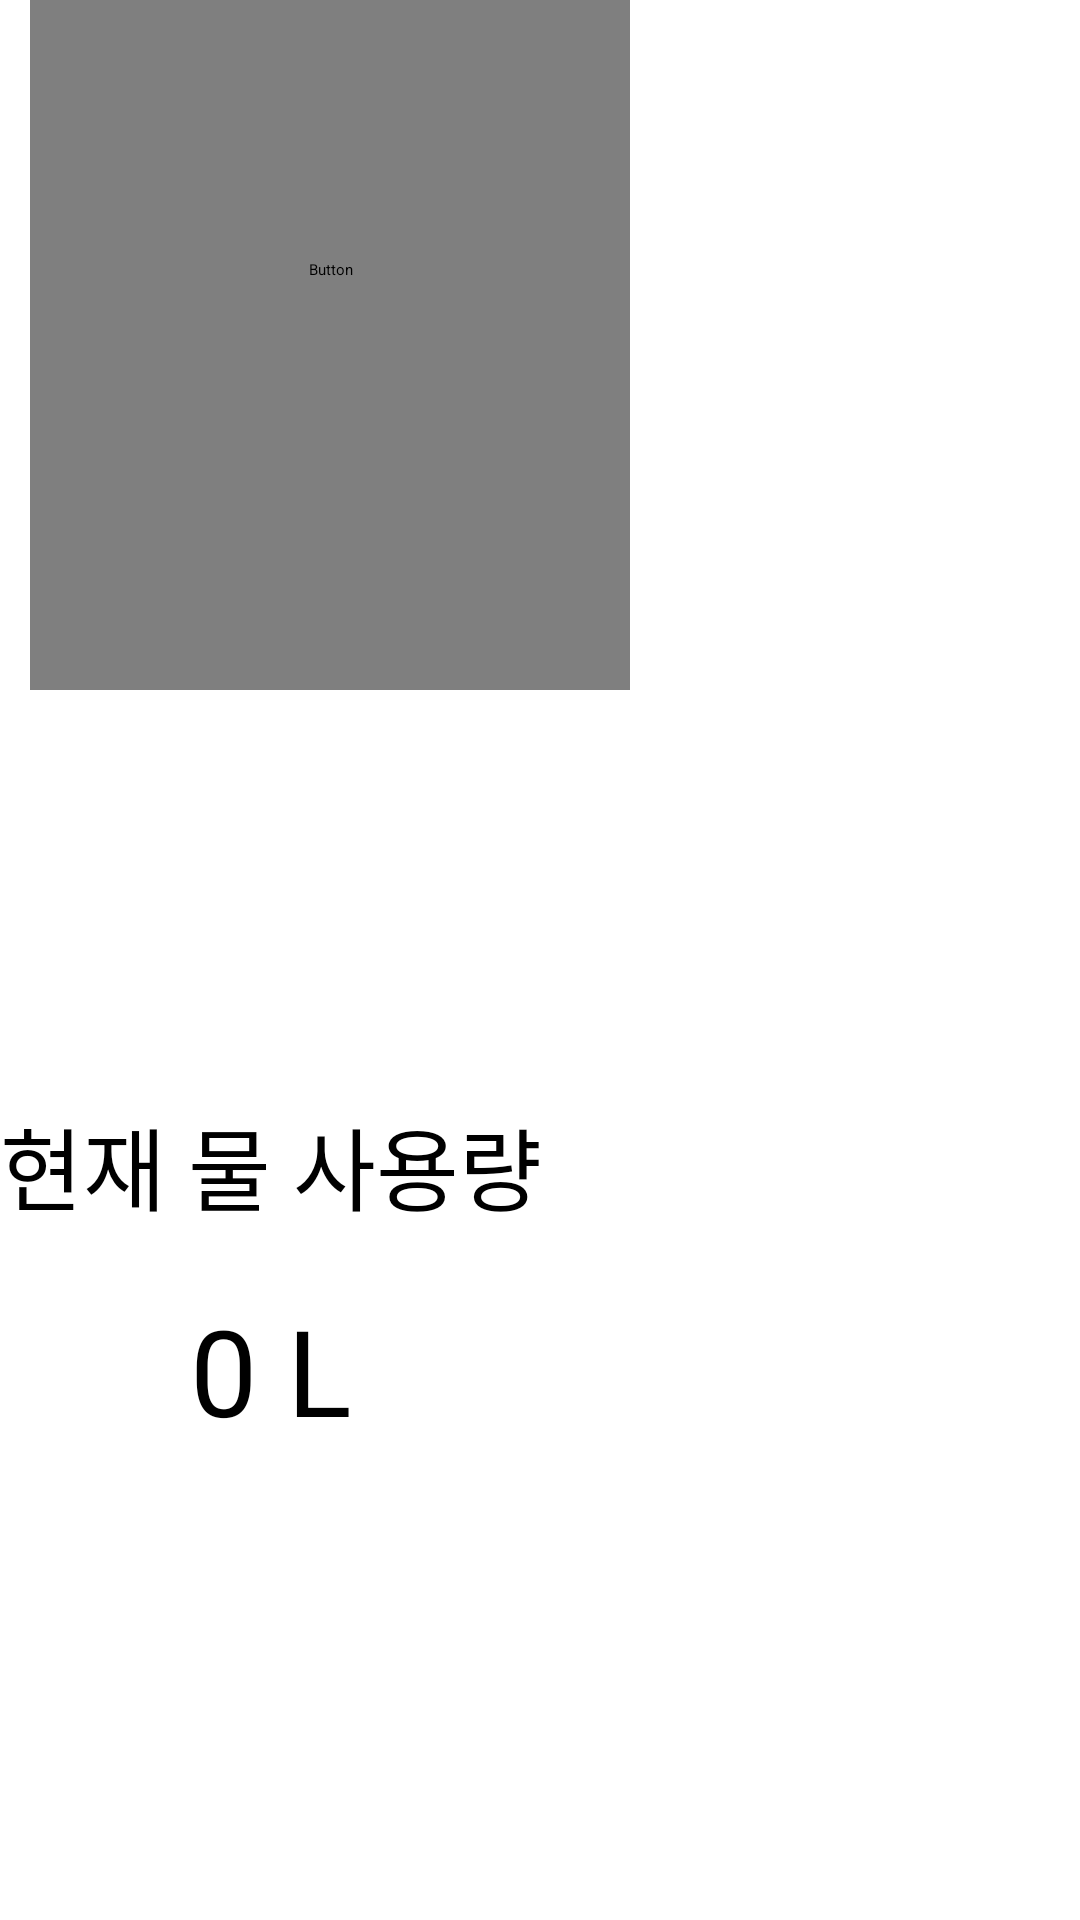

Android layout source for this screen:
<!-- AndroidManifest.xml: application theme Theme.Wumul -->
<!-- res/layout/main2.xml -->
<?xml version="1.0" encoding="utf-8"?>
<androidx.constraintlayout.widget.ConstraintLayout xmlns:android="http://schemas.android.com/apk/res/android"
    xmlns:app="http://schemas.android.com/apk/res-auto"
    android:layout_width="match_parent"
    android:layout_height="match_parent">

    <RelativeLayout
        android:layout_width="0dp"
        android:layout_height="match_parent"
        android:layout_weight="1"
        android:orientation="vertical">

        <Button
            android:id="@+id/button1"
            android:layout_width="200dp"
            android:layout_height="130dp"
            android:text="물 사용량"
            android:layout_marginLeft="10dp"
            android:layout_marginTop="100dp"
            android:background="@drawable/bookmark12"
            android:textColor="#ffffff"
            android:textSize="25sp"
            android:fontFamily="@font/cafe24surround"
            android:foreground="?attr/selectableItemBackgroundBorderless"/>

        <Button
            android:id="@+id/button2"
            android:layout_width="200dp"
            android:layout_height="130dp"
            android:text="세부 사용량"
            android:layout_marginLeft="10dp"
            android:background="@drawable/bookmark12"
            android:textColor="#ffffff"
            android:textSize="20sp"
            android:fontFamily="@font/cafe24surround"
            android:foreground="?attr/selectableItemBackgroundBorderless"/>

        <Button
            android:id="@+id/button3"
            android:layout_width="200dp"
            android:layout_height="130dp"
            android:layout_marginLeft="10dp"
            android:background="@drawable/bookmark12"
            android:text="구성원"
            android:textColor="#ffffff"
            android:textSize="25sp"
            android:fontFamily="@font/cafe24surround"
            android:foreground="?attr/selectableItemBackgroundBorderless"/>

        <Button
            android:id="@+id/button4"
            android:layout_width="200dp"
            android:layout_height="180dp"
            android:text="물 절약 TIP"
            android:layout_marginLeft="10dp"
            android:background="@drawable/bookmark12"
            android:textColor="#ffffff"
            android:textSize="20sp"
            android:fontFamily="@font/cafe24surround"
            android:foreground="?attr/selectableItemBackgroundBorderless"/>


    </RelativeLayout>


    <LinearLayout
        android:layout_width="0dp"
        android:layout_height="match_parent"
        android:layout_weight="1"
        android:orientation="vertical"
        android:gravity="center">

        <ImageView
            android:id="@+id/imageView"
            android:layout_width="130dp"
            android:layout_height="130dp"
            android:layout_marginTop="20dp"
            app:srcCompat="@drawable/waterdrop1" />
        <TextView
            android:layout_width="wrap_content"
            android:layout_height="wrap_content"
            android:layout_marginTop="80dp"
            android:text="현재 물 사용량"
            android:textSize="30sp"/>

        <TextView
            android:id="@+id/water_usage"
            android:layout_width="wrap_content"
            android:layout_height="wrap_content"
            android:text="0 L"
            android:textSize="40sp"
            android:padding="20dp"/>



    </LinearLayout>

    <LinearLayout
        android:layout_width="0dp"
        android:layout_height="match_parent"
        android:layout_weight="1"
        android:orientation="vertical">

    </LinearLayout>

</androidx.constraintlayout.widget.ConstraintLayout>
<!-- resources referenced by this layout -->
<resources>

</resources>
